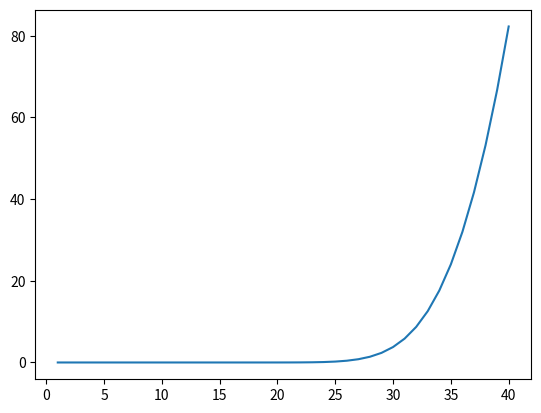

Reproduce this figure in Python.
import pandas as pd 
import numpy as np
import matplotlib.pyplot as plt

#offered traffic
Ao = 25
#max number of calls handled
n = 41
#range of traffic
bottom_range = 1
top_range = 40
graph_x=[]
graph_y=[]

def calculate_erlangc():
    global graph_x
    global graph_y
    np.seterr(all='raise')
    all_data= []
    iterator = bottom_range
    while iterator <= top_range:
        Ao = iterator
        i = 1
        n_factorial = 1
        factorial_list=[]
        numerator = 0
        #calculate factorial
        while i <= n:
            n_factorial= n_factorial * i
            factorial_list.append(n_factorial)
            i +=1
        #calculate numerator
        try:
            a_add_on = n/(n-Ao)
        except ZeroDivisionError:
            a_add_on = 0 
        numerator = ((Ao**n)/factorial_list[n-1]) * a_add_on
        denominator=0
        j = 1
        #calculate denominator
        while j < len(factorial_list):
            denominator +=(Ao**j)/factorial_list[j-1]
            j+=1
        denominator +=1
        denominator += (((Ao ** n)/factorial_list[n-1])* a_add_on)
        #calculate GOS
        E1 = numerator/denominator
        #print("Offered traffic %s Erlang   GOS %s "%(iterator, E1*100))
        iterator +=1
        all_data.append([Ao,E1*100])
        graph_x.append([Ao])
        graph_y.append([E1*100])

    return all_data

if __name__ == "__main__":
    erlangC_list = []
    erlangC_list = calculate_erlangc()
    resultsC = pd.DataFrame.from_records(erlangC_list, columns=[
                                                           'Avg Offered Traffic',
                                                           'Avg GOS'])
    print("\n\nResults from Erlang C formula. Offered traffic varied not taking into account individual call length or number of calls.\nConstant channels = 41")
    print(resultsC.describe())

    plt.plot(graph_x,graph_y)
    plt.show()